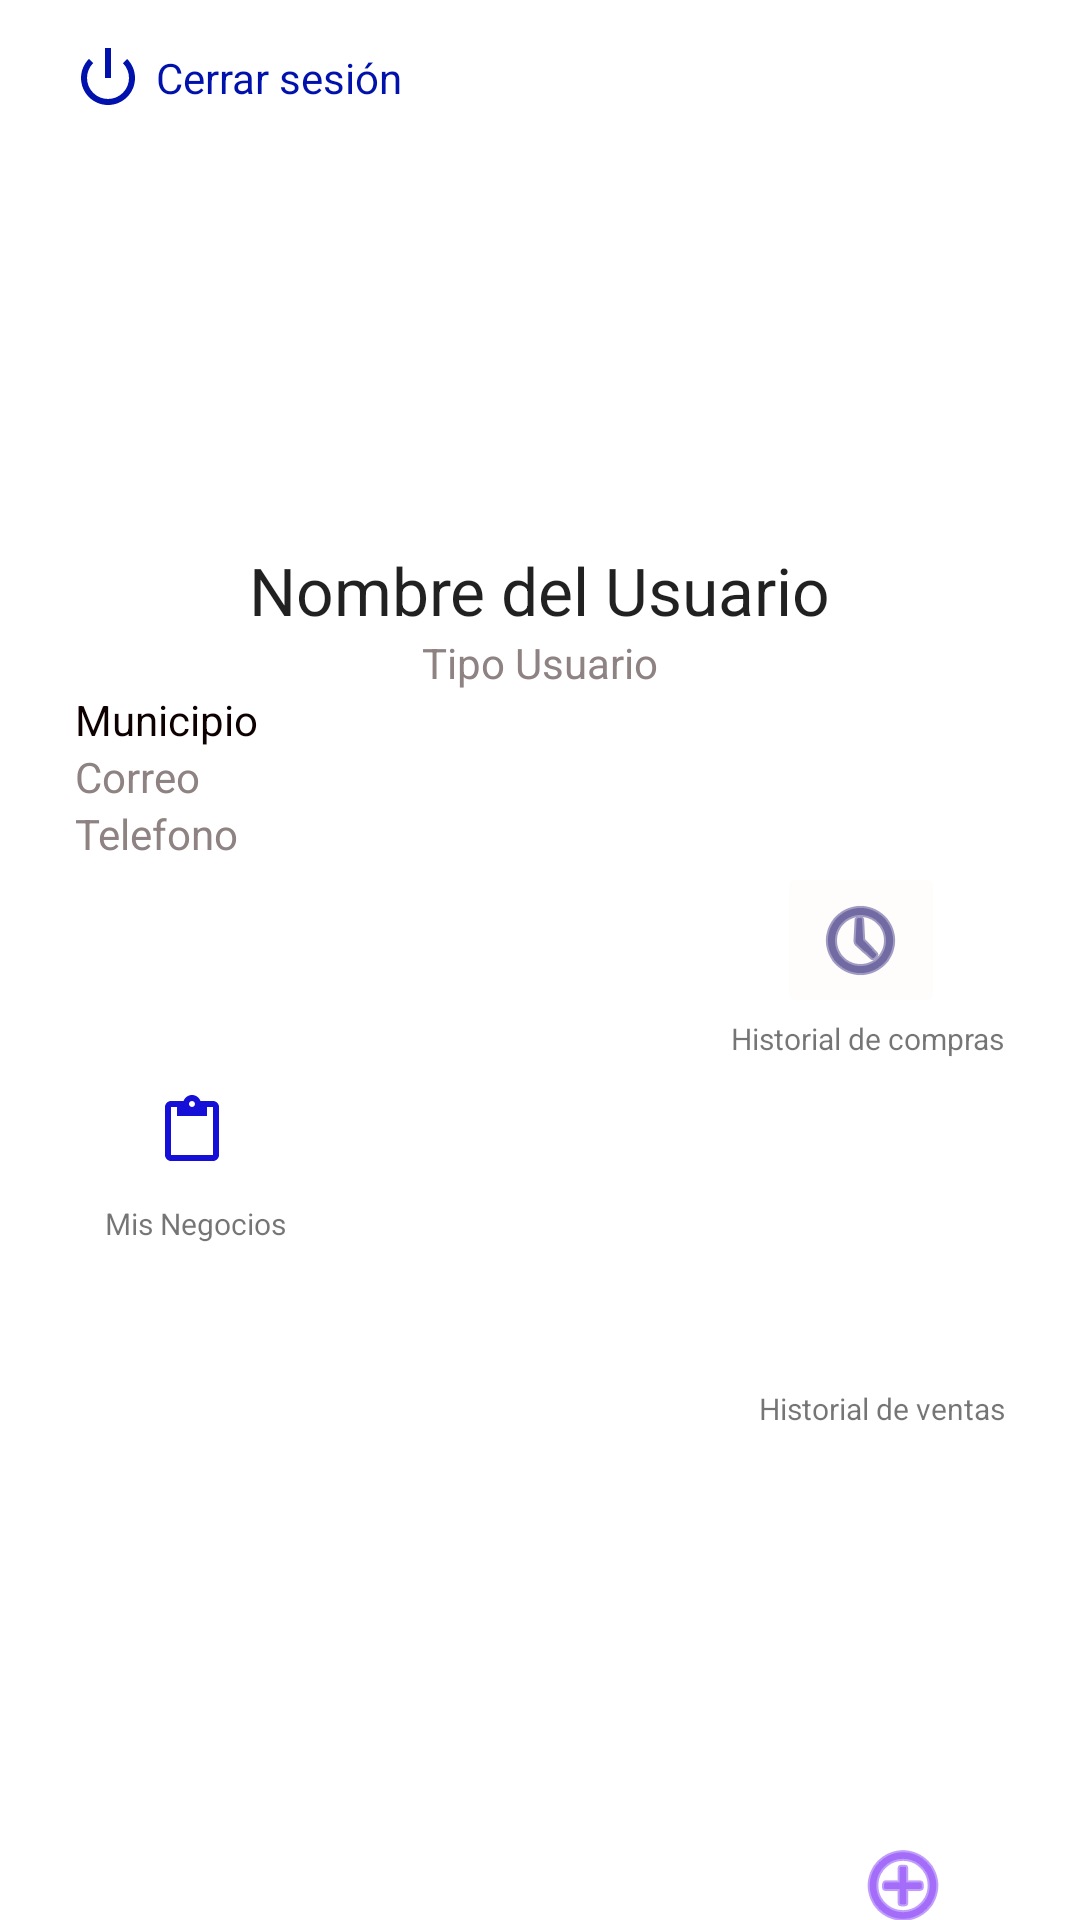

This screen was rendered from an Android layout file. Write that file and the resources it references.
<!-- AndroidManifest.xml: application theme Theme.Proyecto_final -->
<!-- res/layout/fragment_perfil_f.xml -->
<?xml version="1.0" encoding="utf-8"?>
<FrameLayout xmlns:android="http://schemas.android.com/apk/res/android"
    xmlns:app="http://schemas.android.com/apk/res-auto"
    xmlns:tools="http://schemas.android.com/tools"
    android:layout_width="match_parent"
    android:layout_height="wrap_content"
    tools:context=".Fragmentos.Perfil_f">

    <LinearLayout
        android:layout_width="match_parent"
        android:layout_height="match_parent"
        android:orientation="vertical">

        <LinearLayout
            android:layout_width="match_parent"
            android:layout_height="wrap_content"
            android:layout_marginTop="10dp"
            android:orientation="horizontal">

            <ImageButton
                android:id="@+id/cerrarSesión"
                android:layout_width="wrap_content"
                android:layout_height="wrap_content"
                android:layout_marginLeft="20dp"
                android:background="#FFFFFF"
                android:minWidth="32dp"
                android:minHeight="32dp"
                android:src="@android:drawable/ic_lock_power_off"
                app:tint="#0112AC"
                tools:ignore="SpeakableTextPresentCheck,TouchTargetSizeCheck" />

            <TextView
                android:id="@+id/textView2"
                android:layout_width="match_parent"
                android:layout_height="wrap_content"
                android:layout_gravity="center_vertical"
                android:text="Cerrar sesión"
                android:textAppearance="@style/TextAppearance.AppCompat.Body1"
                android:textColor="#0112AC" />

        </LinearLayout>

        <LinearLayout
            android:layout_width="match_parent"
            android:layout_height="match_parent"
            android:orientation="vertical">

            <com.google.android.material.imageview.ShapeableImageView
                android:id="@+id/miImagenUsuario"
                android:layout_width="120dp"
                android:layout_height="120dp"
                android:layout_gravity="center_horizontal"
                android:layout_marginTop="20dp"
                android:adjustViewBounds="true"
                android:scaleType="centerCrop"
                app:shapeAppearance="@style/imagenredondeada"
                tools:ignore="ImageContrastCheck"
                tools:src="@tools:sample/avatars" />

            <TextView
                android:id="@+id/miNombreUsuario"
                android:layout_width="wrap_content"
                android:layout_height="wrap_content"
                android:layout_gravity="center_horizontal"
                android:text="Nombre del Usuario"
                android:textAppearance="@style/TextAppearance.AppCompat.Large" />

            <TextView
                android:id="@+id/miTipoDeUsuario"
                android:layout_width="wrap_content"
                android:layout_height="wrap_content"
                android:layout_gravity="center_horizontal"
                android:text="Tipo Usuario"
                android:textColor="#8E8282" />

            <TextView
                android:id="@+id/miMunicipio"
                android:layout_width="wrap_content"
                android:layout_height="wrap_content"
                android:layout_marginLeft="25dp"
                android:text="Municipio"
                android:textColor="#0E0000" />

            <TextView
                android:id="@+id/miCorreo"
                android:layout_width="wrap_content"
                android:layout_height="wrap_content"
                android:layout_marginLeft="25dp"
                android:text="Correo"
                android:textColor="#8E8282" />

            <TextView
                android:id="@+id/miTelefono"
                android:layout_width="wrap_content"
                android:layout_height="wrap_content"
                android:layout_marginLeft="25dp"
                android:text="Telefono"
                android:textColor="#8E8282" />

            <ImageButton
                android:id="@+id/verHistorialCompras"
                android:layout_width="wrap_content"
                android:layout_height="wrap_content"
                android:backgroundTint="#FFFCFC"
                android:layout_gravity="right"
                android:layout_marginRight="45dp"
                android:src="@android:drawable/ic_menu_recent_history"
                tools:ignore="SpeakableTextPresentCheck"
                app:tint="#130A68" />
            <TextView
                android:layout_width="wrap_content"
                android:layout_height="wrap_content"
                android:text="Historial de compras"
                android:textSize="10sp"
                android:layout_gravity="right"
                android:layout_marginRight="25dp"/>

            <LinearLayout
                android:id="@+id/accesoNegocios"
                android:layout_width="match_parent"
                android:layout_height="wrap_content"
                android:orientation="vertical">

                <ImageButton
                    android:id="@+id/vistaNegocios"
                    android:layout_width="wrap_content"
                    android:layout_height="wrap_content"
                    android:layout_gravity="left"
                    android:layout_marginLeft="40dp"
                    android:background="#FFFFFF"
                    android:minWidth="48dp"
                    android:minHeight="48dp"
                    android:src="?attr/actionModePasteDrawable"
                    app:tint="#160FD8"
                    tools:ignore="SpeakableTextPresentCheck" />

                <TextView
                    android:id="@+id/textView4"
                    android:layout_width="wrap_content"
                    android:layout_height="wrap_content"
                    android:layout_gravity="left"
                    android:layout_marginLeft="35dp"
                    android:text="Mis Negocios"
                    android:textAppearance="@style/TextAppearance.AppCompat.Small"
                    android:textSize="10sp" />


                
                <LinearLayout
                    android:id="@+id/misNegociosMiPerfil"
                    android:layout_width="match_parent"
                    android:layout_height="match_parent"
                    android:orientation="vertical">

                    <ImageButton
                        android:id="@+id/verHistorialVentas"
                        android:layout_width="53dp"
                        android:layout_height="48dp"
                        android:background="#FFFFFF"
                        android:layout_gravity="right"
                        android:layout_marginRight="43dp"
                        android:src="@drawable/icono_historial_ventas"
                        app:tint="#0A2780"
                        tools:ignore="SpeakableTextPresentCheck" />
                    <TextView
                        android:layout_width="wrap_content"
                        android:layout_height="wrap_content"
                        android:layout_gravity="right"
                        android:layout_marginRight="25dp"
                        android:textSize="10sp"
                        android:text="Historial de ventas"/>

                    <androidx.recyclerview.widget.RecyclerView
                        android:id="@+id/listadoMisNegocios"
                        android:layout_width="match_parent"
                        android:layout_height="140dp"
                        android:layout_marginLeft="35dp"
                        android:layout_marginRight="35dp">

                    </androidx.recyclerview.widget.RecyclerView>

                    <ImageButton
                        android:id="@+id/formularioAgregarNegocio"
                        android:layout_width="wrap_content"
                        android:layout_height="wrap_content"
                        android:layout_gravity="right"
                        android:layout_marginRight="35dp"
                        android:background="#FFFFFF"
                        android:minWidth="48dp"
                        android:minHeight="48dp"
                        android:src="@android:drawable/ic_menu_add"
                        app:tint="#660CF6"
                        tools:ignore="SpeakableTextPresentCheck" />


                </LinearLayout>

            </LinearLayout>
        </LinearLayout>
    </LinearLayout>

</FrameLayout>
<!-- resources referenced by this layout -->
<resources>
  <style name="imagenredondeada">
          <item name="cornerSize"> 50%</item>
      </style>
  <style name="Theme.Proyecto_final" parent="Theme.MaterialComponents.DayNight.DarkActionBar">
          
          <item name="colorPrimary">@color/purple_500</item>
          <item name="colorPrimaryVariant">@color/purple_700</item>
          <item name="colorOnPrimary">@color/white</item>
          
          <item name="colorSecondary">@color/teal_200</item>
          <item name="colorSecondaryVariant">@color/teal_700</item>
          <item name="colorOnSecondary">@color/black</item>
          
          <item name="android:statusBarColor" tools:targetApi="l">?attr/colorPrimaryVariant</item>
          
      </style>
  <!-- not gathered from this repository: default colours our renderer supplied (Android Studio template values) -->
  <color name="purple_500">#FF6200EE</color>
  <color name="purple_700">#FF3700B3</color>
  <color name="teal_200">#FF03DAC5</color>
  <color name="teal_700">#FF018786</color>
  <color name="black">#FF000000</color>
  <color name="white">#FFFFFFFF</color>
</resources>
